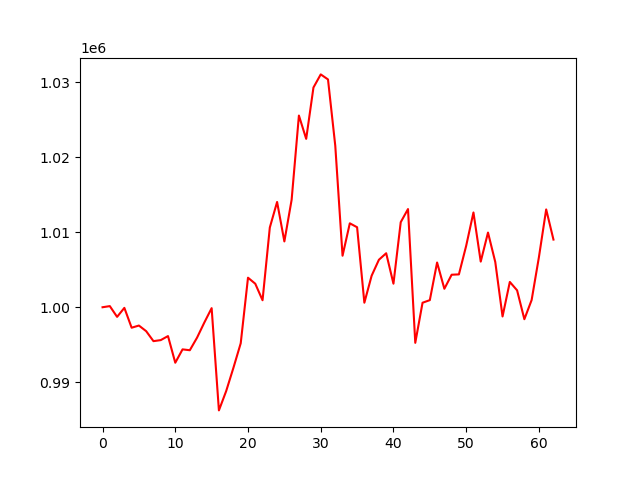

Source data for this figure (header and first rows):
account_value, date, daily_return
1000000, 2024-04-08, 
1000152, 2024-04-09, 0.000152
998716, 2024-04-10, -0.001436
999917, 2024-04-11, 0.001203
997269, 2024-04-12, -0.002648
997559, 2024-04-15, 0.0002905
996808, 2024-04-16, -0.0007532
995479, 2024-04-17, -0.001333
995615, 2024-04-18, 0.0001376
996154, 2024-04-19, 0.0005413
992599, 2024-04-22, -0.003569
994381, 2024-04-23, 0.001795
994267, 2024-04-24, -0.0001156
995954, 2024-04-25, 0.001697
997970, 2024-04-26, 0.002025
999880, 2024-04-29, 0.001914
986241, 2024-04-30, -0.01364
988821, 2024-05-01, 0.002616
991935, 2024-05-02, 0.003149
995199, 2024-05-03, 0.003291
1003941, 2024-05-06, 0.008784
1003137, 2024-05-07, -0.0008002
1000934, 2024-05-08, -0.002197
1010634, 2024-05-09, 0.009692
1014042, 2024-05-10, 0.003372
1008777, 2024-05-13, -0.005193
1014340, 2024-05-14, 0.005515
1025571, 2024-05-15, 0.01107
1022461, 2024-05-16, -0.003033
1029309, 2024-05-17, 0.006698
1031058, 2024-05-20, 0.001699
1030388, 2024-05-21, -0.0006498
1021538, 2024-05-22, -0.00859
1006874, 2024-05-23, -0.01435
1011197, 2024-05-24, 0.004294
1010671, 2024-05-28, -0.0005203
1000603, 2024-05-29, -0.009962
1004207, 2024-05-30, 0.003602
1006335, 2024-05-31, 0.00212
1007203, 2024-06-03, 0.0008625
1003141, 2024-06-04, -0.004033
1011345, 2024-06-05, 0.008179
1013097, 2024-06-06, 0.001732
995253, 2024-06-07, -0.01761
1000602, 2024-06-10, 0.005374
1000948, 2024-06-11, 0.0003461
1005968, 2024-06-12, 0.005015
1002463, 2024-06-13, -0.003484
1004337, 2024-06-14, 0.001869
1004383, 2024-06-17, 4.557234344315653e-05
1008198, 2024-06-18, 0.003799
1012643, 2024-06-20, 0.004409
1006086, 2024-06-21, -0.006475
1009961, 2024-06-24, 0.003852
1006035, 2024-06-25, -0.003888
998768, 2024-06-26, -0.007223
1003376, 2024-06-27, 0.004614
1002256, 2024-06-28, -0.001116
998404, 2024-07-01, -0.003843
1000963, 2024-07-02, 0.002563
... 3 more rows
